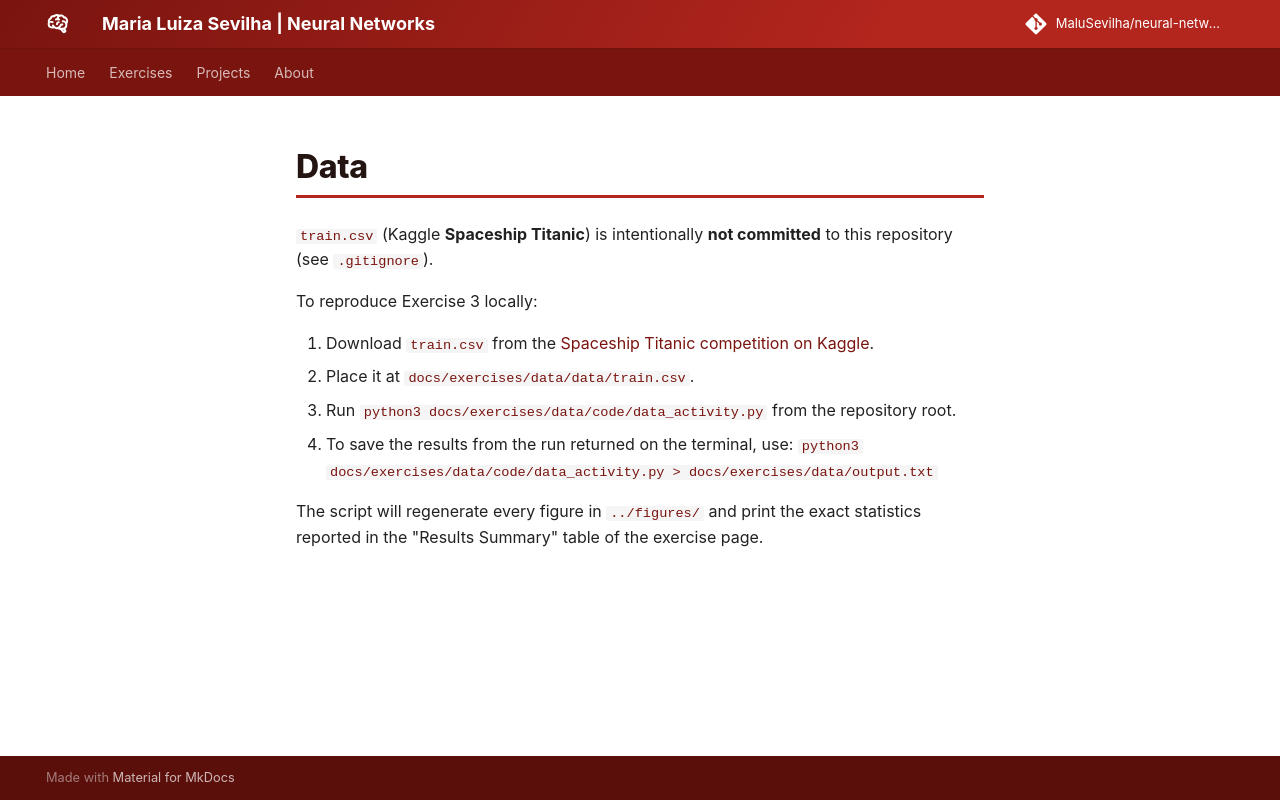

repository: MaluSevilha/neural-networks · page: exercises/data/data/index.html · generator: mkdocs

# Data

`train.csv` (Kaggle **Spaceship Titanic**) is intentionally **not committed** to this repository (see `.gitignore`).

To reproduce Exercise 3 locally:

1. Download `train.csv` from the [Spaceship Titanic competition on Kaggle](https://www.kaggle.com/competitions/spaceship-titanic/data).
2. Place it at `docs/exercises/data/data/train.csv`.
3. Run `python3 docs/exercises/data/code/data_activity.py` from the repository root.
4. To save the results from the run returned on the terminal, use: `python3 docs/exercises/data/code/data_activity.py > docs/exercises/data/output.txt`

The script will regenerate every figure in `../figures/` and print the exact statistics reported in the "Results Summary" table of the exercise page.
